Run: headless pygame with SDL's dummy video driver; simulated clock (each Clock.tick advances the game by its frame time, no real sleeping); random seed 0; keys injected as events and as key.get_pressed() state; no mouse input.
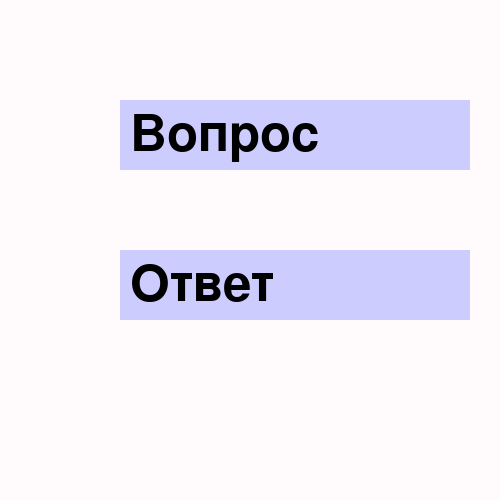
Frame 1 of 4 · flips 1–60 · no input
Frame 2 of 4 · flips 61–180 · tapped SPACE, RETURN · held RIGHT (→), D · screen unchanged from frame 1, image omitted
Frame 3 of 4 · flips 181–300 · held DOWN (↓), S · screen unchanged from frame 2, image omitted
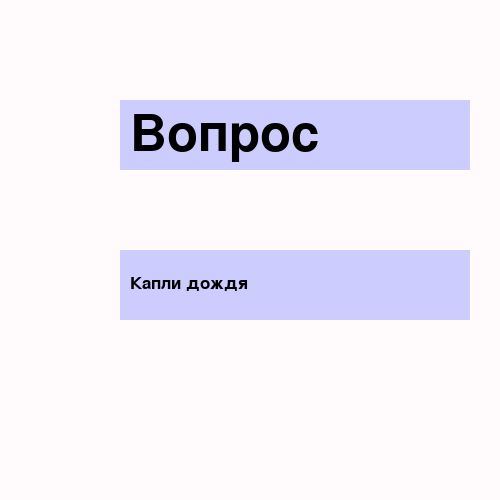
Frame 4 of 4 · flips 301–420 · held LEFT (←), A, UP (↑), W

The pygame program that drew these frames:

import pygame
from random import randint


pygame.init()


# создание окна игры
clock = pygame.time.Clock()
mw = pygame.display.set_mode((500, 500))
back = (255, 251, 252)
mw.fill(back)
BLACK = (0, 0, 0)
LIGHT_BLUE = (205, 204, 255)


class TextArea:
    def __init__(self, x, y, width, height, color):
        self.rect = pygame.Rect(x, y, width, height)
        '''rectangle - прямоугольник'''
        self.fill_color = color
        # список для хранения вопросов
        self.titles = []

    def add_text(self, text):
        self.titles.append(text)

    def set_text(self, number, fsize, text_color=BLACK):
        self.text = self.titles[number]
        self.image = pygame.font.Font(None, fsize).render(self.text, True, text_color)

    def draw(self, shift_x, shift_y):
        pygame.draw.rect(mw, self.fill_color, self.rect)
        mw.blit(self.image, (self.rect.x + shift_x, self.rect.y + shift_y))


quest_card = TextArea(120, 100, 350, 70, LIGHT_BLUE)

quest_card.add_text('Вопрос')
quest_card.add_text('Что изучаешь в Алгоритмике?')
quest_card.add_text('Какое твоё увлечение?')
quest_card.add_text('На каком языке общаются в Испании?')
quest_card.add_text('Что едят на ужин?')
quest_card.add_text('Что падает с неба?')
quest_card.set_text(0, 75)


ans_card = TextArea(120, 250, 350, 70, LIGHT_BLUE)
ans_card.add_text('Ответ')
ans_card.add_text('Python')
ans_card.add_text('Французский')
ans_card.add_text('Яблоки')
ans_card.add_text('Капли дождя')
ans_card.add_text('Жаркое с грибами')
ans_card.set_text(0, 75)

quest_card.draw(10, 10)
ans_card.draw(10, 10)

while True:
    pygame.display.update()
    for event in pygame.event.get():
        if event.type == pygame.KEYDOWN:
            if event.key == pygame.K_q:
                num = randint(1, len(quest_card.titles)-1)
                quest_card.set_text(num, 25)

                quest_card.draw(10, 25)

            if event.key == pygame.K_a:
                num = randint(1, len(ans_card.titles) - 1)
                ans_card.set_text(num, 25)

                ans_card.draw(10, 25)

    clock.tick(40)
